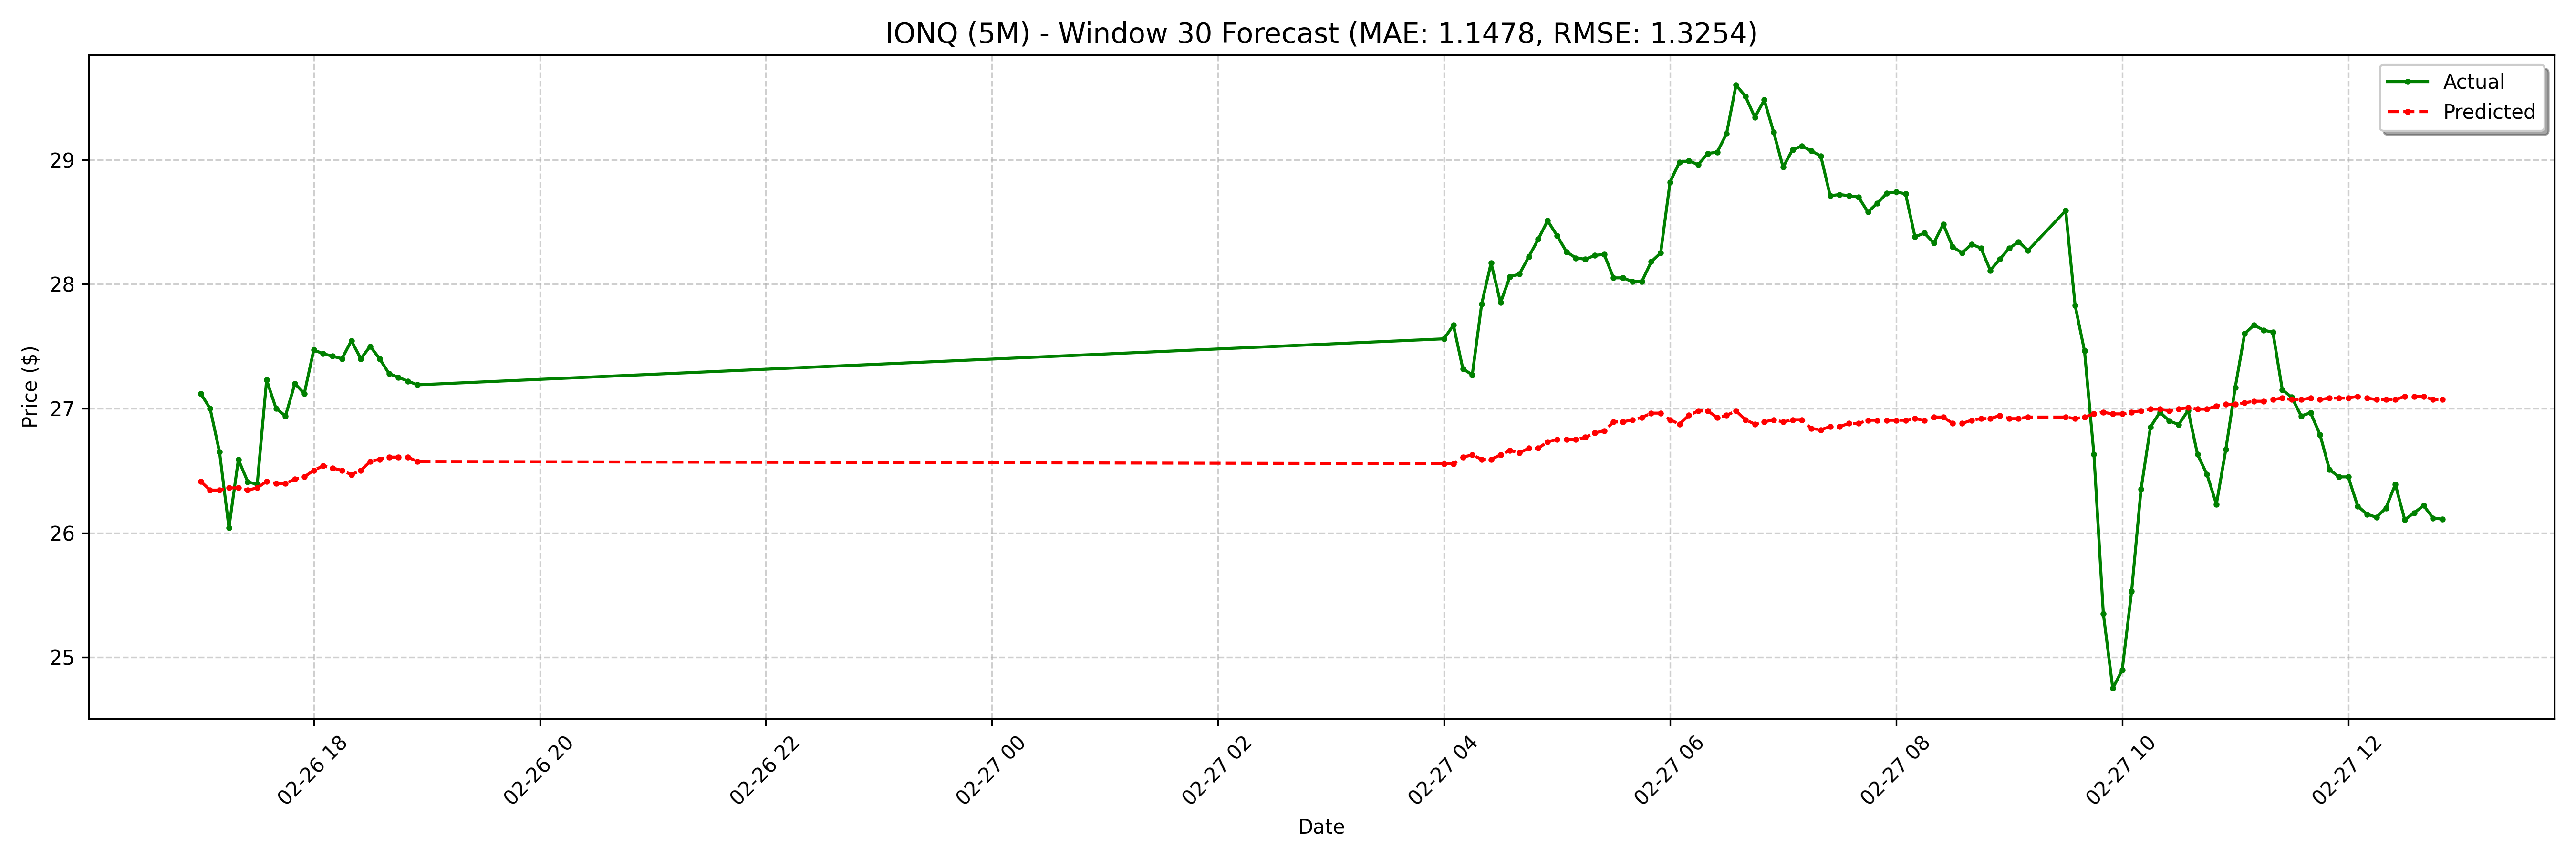

The file beside this chart, header and first rows:
date, actual, forecast
2025-02-26 17:00:00-05:00, 27.12, 26.41
2025-02-26 17:05:00-05:00, 27.0, 26.34
2025-02-26 17:10:00-05:00, 26.65, 26.34
2025-02-26 17:15:00-05:00, 26.04, 26.36
2025-02-26 17:20:00-05:00, 26.59, 26.36
2025-02-26 17:25:00-05:00, 26.41, 26.34
2025-02-26 17:30:00-05:00, 26.39, 26.36
2025-02-26 17:35:00-05:00, 27.23, 26.41
2025-02-26 17:40:00-05:00, 27.0, 26.4
2025-02-26 17:45:00-05:00, 26.94, 26.4
2025-02-26 17:50:00-05:00, 27.2, 26.43
2025-02-26 17:55:00-05:00, 27.12, 26.45
2025-02-26 18:00:00-05:00, 27.47, 26.5
2025-02-26 18:05:00-05:00, 27.44, 26.54
2025-02-26 18:10:00-05:00, 27.42, 26.52
2025-02-26 18:15:00-05:00, 27.4, 26.5
2025-02-26 18:20:00-05:00, 27.55, 26.47
2025-02-26 18:25:00-05:00, 27.4, 26.5
2025-02-26 18:30:00-05:00, 27.5, 26.57
2025-02-26 18:35:00-05:00, 27.4, 26.59
2025-02-26 18:40:00-05:00, 27.28, 26.61
2025-02-26 18:45:00-05:00, 27.25, 26.61
2025-02-26 18:50:00-05:00, 27.22, 26.61
2025-02-26 18:55:00-05:00, 27.19, 26.57
2025-02-27 04:00:00-05:00, 27.56, 26.56
2025-02-27 04:05:00-05:00, 27.67, 26.56
2025-02-27 04:10:00-05:00, 27.32, 26.61
2025-02-27 04:15:00-05:00, 27.27, 26.63
2025-02-27 04:20:00-05:00, 27.84, 26.59
2025-02-27 04:25:00-05:00, 28.17, 26.59
2025-02-27 04:30:00-05:00, 27.85, 26.63
2025-02-27 04:35:00-05:00, 28.06, 26.66
2025-02-27 04:40:00-05:00, 28.08, 26.64
2025-02-27 04:45:00-05:00, 28.22, 26.68
2025-02-27 04:50:00-05:00, 28.36, 26.68
2025-02-27 04:55:00-05:00, 28.51, 26.73
2025-02-27 05:00:00-05:00, 28.39, 26.75
2025-02-27 05:05:00-05:00, 28.26, 26.75
2025-02-27 05:10:00-05:00, 28.21, 26.75
2025-02-27 05:15:00-05:00, 28.2, 26.77
2025-02-27 05:20:00-05:00, 28.23, 26.8
2025-02-27 05:25:00-05:00, 28.24, 26.82
2025-02-27 05:30:00-05:00, 28.05, 26.89
2025-02-27 05:35:00-05:00, 28.05, 26.89
2025-02-27 05:40:00-05:00, 28.02, 26.91
2025-02-27 05:45:00-05:00, 28.02, 26.93
2025-02-27 05:50:00-05:00, 28.18, 26.96
2025-02-27 05:55:00-05:00, 28.25, 26.96
2025-02-27 06:00:00-05:00, 28.82, 26.91
2025-02-27 06:05:00-05:00, 28.98, 26.87
2025-02-27 06:10:00-05:00, 28.99, 26.94
2025-02-27 06:15:00-05:00, 28.96, 26.98
2025-02-27 06:20:00-05:00, 29.05, 26.98
2025-02-27 06:25:00-05:00, 29.06, 26.93
2025-02-27 06:30:00-05:00, 29.21, 26.94
2025-02-27 06:35:00-05:00, 29.6, 26.98
2025-02-27 06:40:00-05:00, 29.51, 26.91
2025-02-27 06:45:00-05:00, 29.34, 26.87
2025-02-27 06:50:00-05:00, 29.48, 26.89
2025-02-27 06:55:00-05:00, 29.22, 26.91
... 68 more rows
